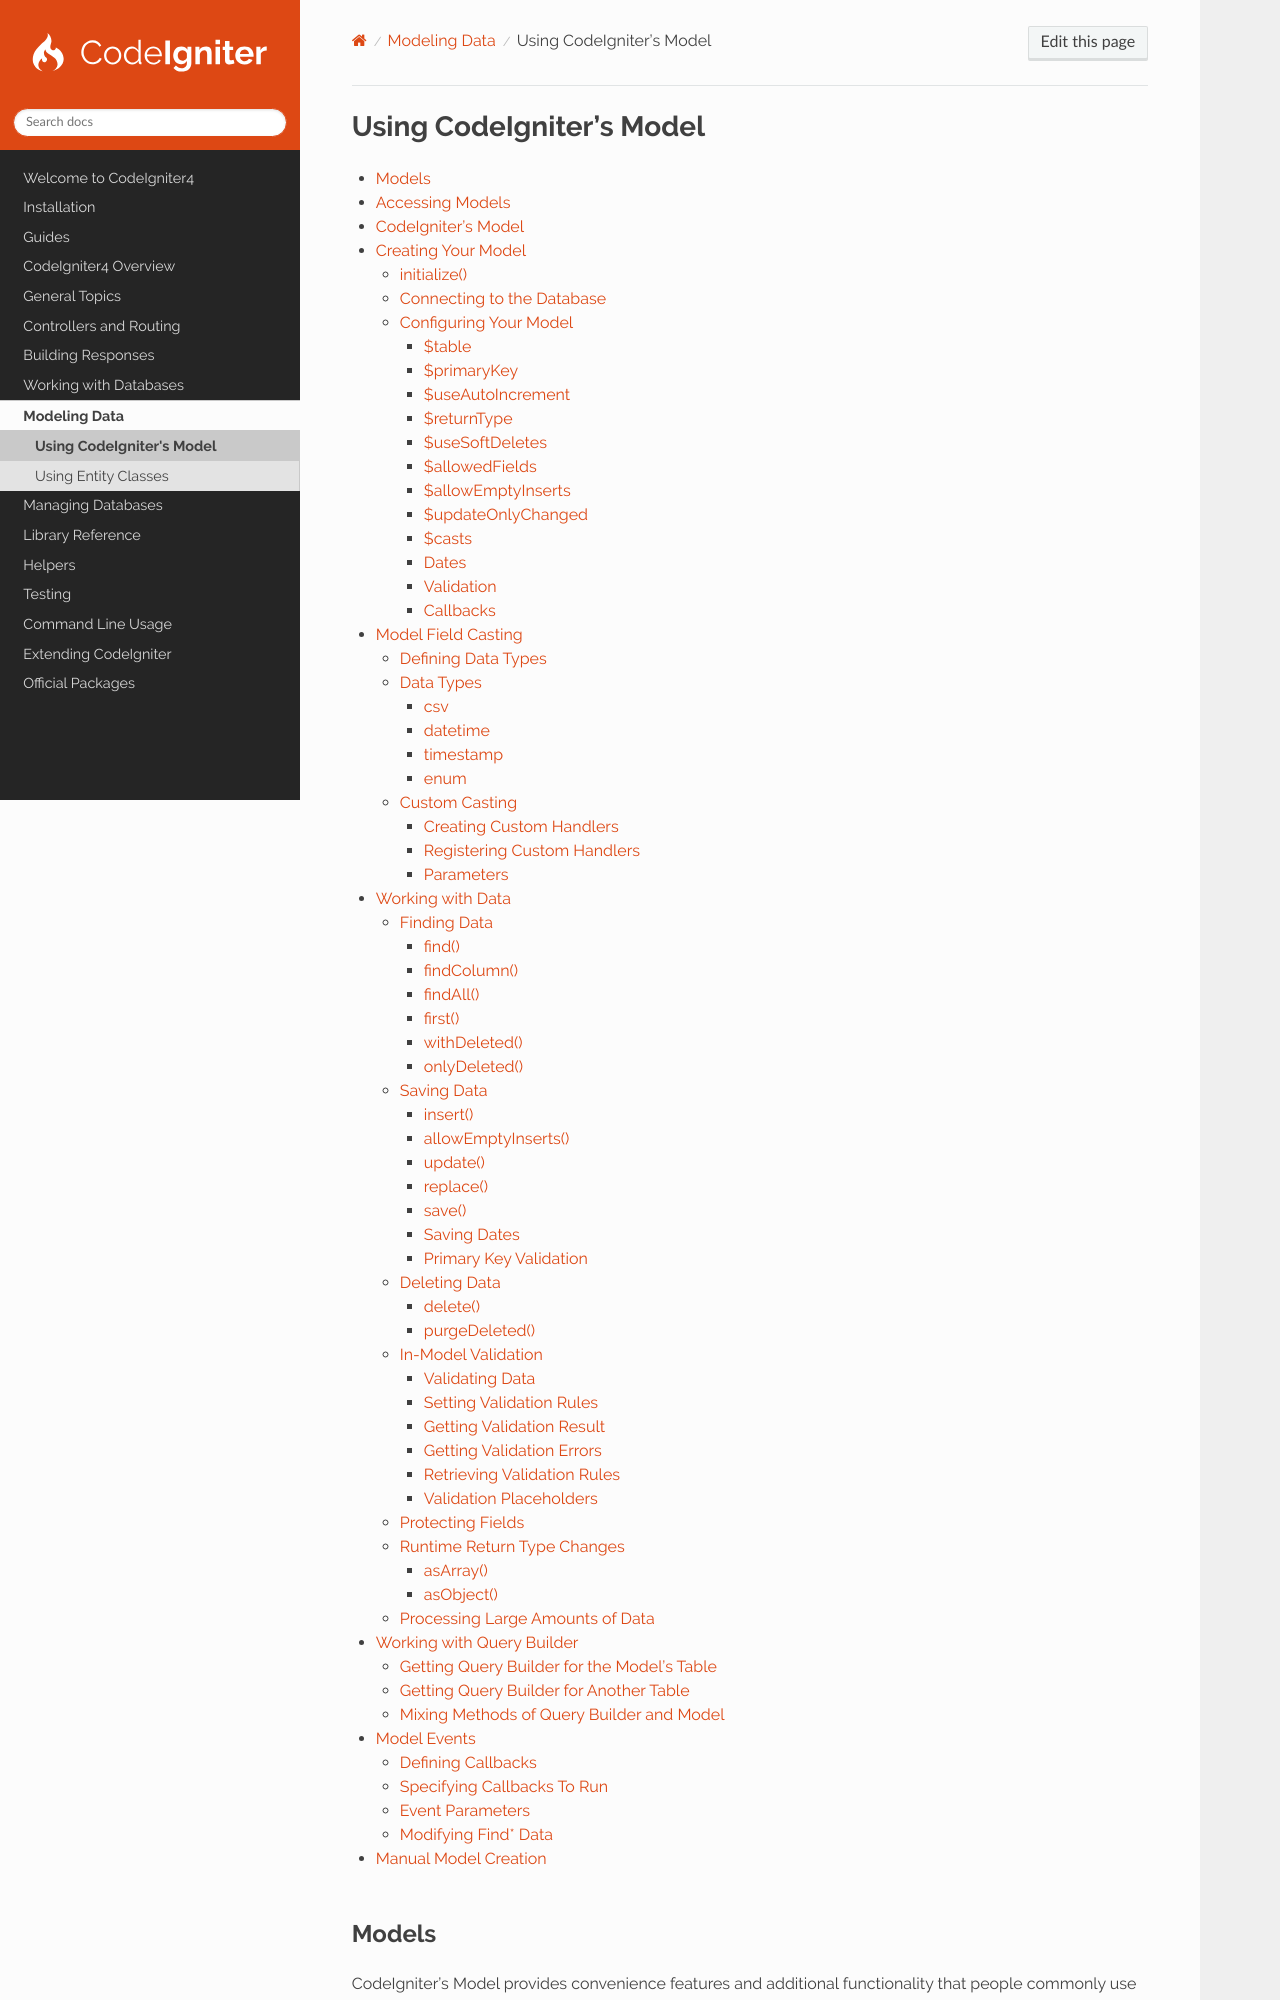

repository: codeigniter4/CodeIgniter4 · page: models/model.html · generator: sphinx

#########################
Using CodeIgniter's Model
#########################

.. contents::
    :local:
    :depth: 3

Models
******

CodeIgniter's Model provides convenience features and additional functionality that people commonly use to make working
with a **single table** in your database more convenient.

It comes out of the box with helper methods for many of the standard ways you would need to interact with a database
table, including finding records, updating records, deleting records, and more.

.. _accessing-models:

Accessing Models
****************

Models are typically stored in the **app/Models** directory. They should have a namespace that matches their location
within the directory, like ``namespace App\Models``.

You can access models within your classes by creating a new instance or using the :php:func:`model()` helper function.

.. literalinclude:: model/001.php

The ``model()`` function uses ``Factories::models()`` internally. See :ref:`factories-loading-class` for details on the
first parameter.

CodeIgniter's Model
*******************

CodeIgniter does provide a model class that has a few nice features, including:

- automatic database connection
- basic CRUD methods
- :ref:`in-model validation <in-model-validation>`
- :ref:`automatic pagination <paginating-with-models>`
- and more

This class provides a solid base from which to build your own models, allowing you to rapidly build out your
application's model layer.

Creating Your Model
*******************

To take advantage of CodeIgniter's model, you would simply create a new model class that extends ``CodeIgniter\Model``:

.. literalinclude:: model/002.php

This empty class provides convenient access to the database connection, the Query Builder, and a number of additional
convenience methods.

initialize()
============

Should you need additional setup in your model, you may extend the ``initialize()`` method, which will be run
immediately after the Model's constructor. This allows you to perform extra steps without repeating the constructor
parameters, for example extending other models:

.. literalinclude:: model/003.php
